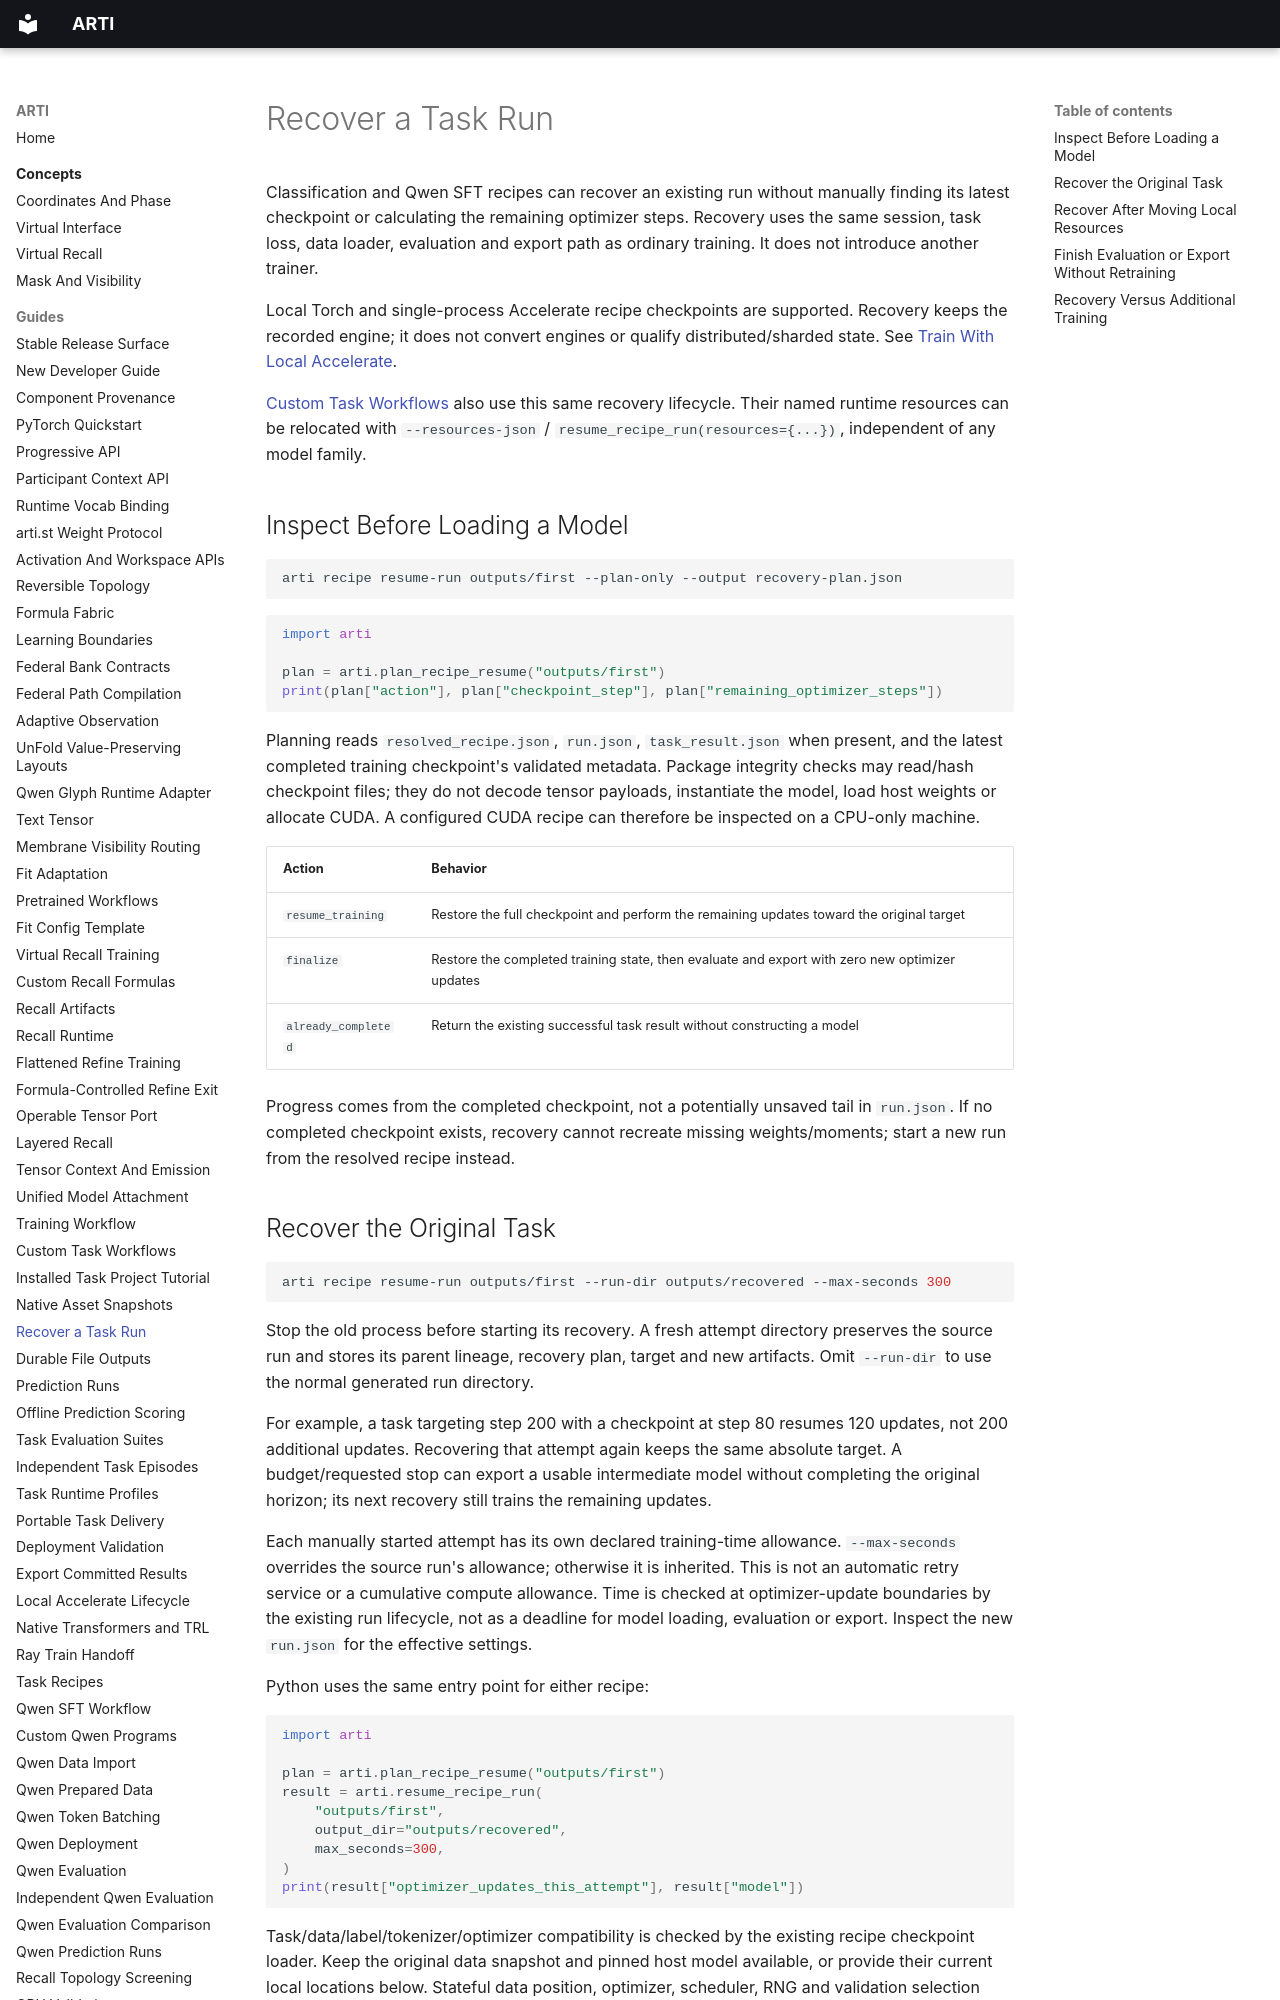

repository: ragnarok-io/ARTI · page: guides/recipe-recovery/index.html · generator: mkdocs

# Recover a Task Run

Classification and Qwen SFT recipes can recover an existing run without manually
finding its latest checkpoint or calculating the remaining optimizer steps.
Recovery uses the same session, task loss, data loader, evaluation and export
path as ordinary training. It does not introduce another trainer.

Local Torch and single-process Accelerate recipe checkpoints are supported.
Recovery keeps the recorded engine; it does not convert engines or qualify
distributed/sharded state. See [Train With Local Accelerate](accelerate-training.md).

[Custom Task Workflows](custom-task-workflows.md) also use this same recovery
lifecycle. Their named runtime resources can be relocated with
`--resources-json` / `resume_recipe_run(resources={...})`, independent of any
model family.

## Inspect Before Loading a Model

```bash
arti recipe resume-run outputs/first --plan-only --output recovery-plan.json
```

```python
import arti

plan = arti.plan_recipe_resume("outputs/first")
print(plan["action"], plan["checkpoint_step"], plan["remaining_optimizer_steps"])
```

Planning reads `resolved_recipe.json`, `run.json`, `task_result.json` when present,
and the latest completed training checkpoint's validated metadata. Package
integrity checks may read/hash checkpoint files; they do not decode tensor
payloads, instantiate the model, load host weights or allocate CUDA. A configured
CUDA recipe can therefore be inspected on a CPU-only machine.

| Action | Behavior |
| --- | --- |
| `resume_training` | Restore the full checkpoint and perform the remaining updates toward the original target |
| `finalize` | Restore the completed training state, then evaluate and export with zero new optimizer updates |
| `already_completed` | Return the existing successful task result without constructing a model |

Progress comes from the completed checkpoint, not a potentially unsaved tail in
`run.json`. If no completed checkpoint exists, recovery cannot recreate missing
weights/moments; start a new run from the resolved recipe instead.

## Recover the Original Task

```bash
arti recipe resume-run outputs/first --run-dir outputs/recovered --max-seconds 300
```

Stop the old process before starting its recovery. A fresh attempt directory
preserves the source run and stores its parent lineage, recovery plan, target and
new artifacts. Omit `--run-dir` to use the normal generated run directory.

For example, a task targeting step 200 with a checkpoint at step 80 resumes 120
updates, not 200 additional updates. Recovering that attempt again keeps the same
absolute target. A budget/requested stop can export a usable intermediate model
without completing the original horizon; its next recovery still trains the
remaining updates.

Each manually started attempt has its own declared training-time allowance.
`--max-seconds` overrides the source run's allowance; otherwise it is inherited.
This is not an automatic retry service or a cumulative compute allowance. Time
is checked at optimizer-update boundaries by the existing run lifecycle, not as
a deadline for model loading, evaluation or export. Inspect the new `run.json`
for the effective settings.

Python uses the same entry point for either recipe:

```python
import arti

plan = arti.plan_recipe_resume("outputs/first")
result = arti.resume_recipe_run(
    "outputs/first",
    output_dir="outputs/recovered",
    max_seconds=300,
)
print(result["optimizer_updates_this_attempt"], result["model"])
```

Task/data/label/tokenizer/optimizer compatibility is checked by the existing
recipe checkpoint loader. Keep the original data snapshot and pinned host model
available, or provide their current local locations below. Stateful data
position, optimizer, scheduler, RNG and validation
selection state are restored through that loader. Deployment assets are not
training checkpoints.

Constructing the recipe directly and calling its `resume_run` with an explicit
`run=ARTITrainingRunConfig(...)` allows reporter/cadence/run
configuration in Python. Validation policy and cadence still have to agree with
the saved training state. `reporter`, `stop_requested`, `validation_fn` and the
critical `on_checkpoint` handoff hook remain available.
